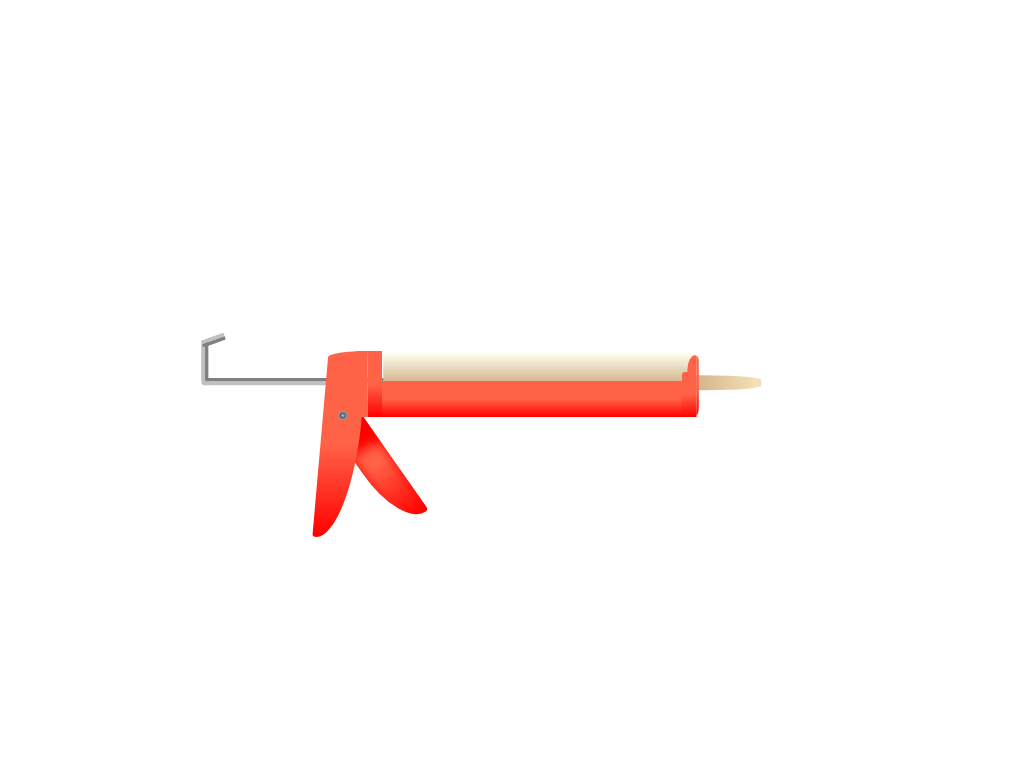

Write a web page that renders exactly this picture using CSS.

<!DOCTYPE html>
<html lang="en">

<head>
  <meta charset="UTF-8">
  <meta name="viewport" content="width=device-width, initial-scale=1.0">
  <title>caulk</title>
</head>

<body>
  <style>
   :root {
  --gradient: linear-gradient(tomato 50%, red);
  --handle-position: translate(-10px, 100px) scaleX(-1);
  --slide-distance: 35px
}

@keyframes caulk {
  0% {
    transform: translateX(0px)
  }
  40% {
    transform: translateX(350px)
  }
  50% {
    transform: translateX(600px) rotate(360deg) scaleY(5) scaleX(.2);
  }
  100% {
    transform: translate(2000px, 400px) rotate(780deg) scaleX(-1);
  }
}

@keyframes handle {
  0% {
    transform-origin: top;
    transform: var(--handle-position) rotate(35deg);
  }
  50% {
    transform-origin: top;
    transform: var(--handle-position) rotate(20deg);
  }
  75% {
    transform-origin: top;
    transform: var(--handle-position) rotate(35deg);
  }
}

@keyframes stick {
  10% {
    transform: translateX(calc(var(--slide-distance) * 1));
  }
  20% {
    transform: translateX(calc(var(--slide-distance) * 1));
  }
  30% {
    transform: translateX(calc(var(--slide-distance) * 2));
  }
  40% {
    transform: translateX(calc(var(--slide-distance) * 2));
  }
  50% {
    transform: translateX(calc(var(--slide-distance) * 3));
  }
  60% {
    transform: translateX(calc(var(--slide-distance) * 3));
  }
  70% {
    transform: translateX(calc(var(--slide-distance) * 4));
  }
  80% {
    transform: translateX(calc(var(--slide-distance) * 4));
  }
  90% {
    transform: translateX(calc(var(--slide-distance) * 5));
  }
  100% {
    transform: translateX(calc(var(--slide-distance) * 0));
  }
}

@keyframes stick-end {
  10% {
    transform: translateX(calc(var(--slide-distance) * 1)) rotate(-20deg);
  }
  20% {
    transform: translateX(calc(var(--slide-distance) * 1)) rotate(-20deg);
  }
  30% {
    transform: translateX(calc(var(--slide-distance) * 2)) rotate(-20deg);
  }
  40% {
    transform: translateX(calc(var(--slide-distance) * 2)) rotate(-20deg);
  }
  50% {
    transform: translateX(calc(var(--slide-distance) * 3)) rotate(-20deg);
  }
  60% {
    transform: translateX(calc(var(--slide-distance) * 3)) rotate(-20deg);
  }
  70% {
    transform: translateX(calc(var(--slide-distance) * 4)) rotate(-20deg);
  }
  80% {
    transform: translateX(calc(var(--slide-distance) * 4)) rotate(-20deg);
  }
  90% {
    transform: translateX(calc(var(--slide-distance) * 5)) rotate(-20deg);
  }
  100% {
    transform: translateX(calc(var(--slide-distance) * 0)) rotate(-20deg);
  }
}

body {
  margin: 0;
  padding: 0;
}

* {
  box-sizing: border-box;
}

body>div {
  display: grid;
  justify-items: center;
  align-items: center;
  height: 100vh;
  overflow: hidden;
}

.content {
  position: relative;
  display: flex;
  justify-content: center;
  align-items: flex-start;
  transform: scale(.6);
}

.content::before {
  /* stick */
  position: absolute;
  right: calc(100% - 100px);
  top: -15px;
  width: 300px;
  height: 60px;
  border-left: 6px solid grey;
  border-bottom: 6px solid grey;
  box-shadow: -6px 6px 0 0 silver, -6px 0px 0 0 silver;
  border-radius: 0 0 0 5px;
  animation-duration: 20s;
  animation-name: stick;
  animation-iteration-count: infinite;
  animation-timing-function: linear;
  content: '';
}

.content::after {
  /* stick */
  position: absolute;
  right: calc(100% + 172px);
  top: -17px;
  width: 40px;
  height: 6px;
  background-color: silver;
  border-radius: 2px 0 0 0;
  border-bottom-left-radius: 6px 100%;
  box-shadow: 0px 6px 0 0 grey;
  transform-origin: left;
  transform: rotate(-20deg);
  content: '';
  animation-duration: 20s;
  animation-name: stick-end;
  animation-iteration-count: infinite;
  animation-timing-function: linear;
}

.chassis {
  position: relative;
  width: 500px;
  height: 60px;
  background: linear-gradient(tomato 50%, red);
}

.body::before {
  position: absolute;
  top: 48px;
  right: 0;
  width: 250px;
  height: 10px;
  border-radius: 5px;
  background: radial-gradient( teal, white);
  animation-duration: 4s;
  animation-name: caulk;
  animation-iteration-count: infinite;
  animation-timing-function: linear;
  content: '';
}

.tube {
  position: relative;
  width: 520px;
  height: 50px;
  margin-left: 2px;
  background: linear-gradient(ivory, tan);
  transform: translateY(3px);
}

.tube::before {
  position: absolute;
  top: 100%;
  left: 100%;
  width: 100px;
  height: 25px;
  border-top-right-radius: 100% 5px;
  border-bottom-right-radius: 100% 5px;
  background: linear-gradient(to right, tan, wheat);
  transform: translateY(-50%);
  content: '';
}

.tube::after {
  position: absolute;
  top: 100%;
  left: calc(100% + 100px);
  width: 10px;
  height: 15px;
  border-top-right-radius: 100% 3px;
  border-bottom-right-radius: 100% 3px;
  background-color: wheat;
  transform: translateY(calc(-50% - 0px));
  content: '';
}

.cap {
  position: relative;
  width: 24px;
  height: 110px;
  background: var(--gradient)
}

.cap.right {
  height: 75px;
  margin-left: -22px;
  border-radius: 5px 0 0 0;
  transform: translateY(35px);
}

.cap.right::before {
  position: absolute;
  right: 0;
  bottom: 100%;
  width: 15px;
  height: 28px;
  border-top-left-radius: 100%;
  border-top-right-radius: 2px;
  background-color: tomato;
  content: '';
}

.cap.right::after {
  position: absolute;
  bottom: 0;
  left: 100%;
  width: 4px;
  height: 99px;
  border-top-right-radius: 100% 10px;
  border-bottom-right-radius: 100% 15px;
  background: var(--gradient);
  transform: translateY(-3px);
  content: '';
}

.handle {
  position: relative;
  width: 65px;
}

.handle>div {
  position: absolute;
  border-top-left-radius: 100% 10px;
  border-bottom-right-radius: 90% calc(100% - 110px);
  border-bottom-left-radius: 10% 5px;
  background: var(--gradient);
}

.handle>div:first-child {
  width: 55px;
  height: 220px;
  box-shadow: inset 0 75px 20px 0 red;
  transform-origin: top;
  transform: var(--handle-position) rotate(35deg);
  animation-duration: 4s;
  animation-name: handle;
  animation-iteration-count: infinite;
}

.handle>div:last-child {
  width: 65px;
  height: 310px;
  transform: skewX(-5deg);
  transform-origin: top right;
}

.handle>div:last-child::before {
  position: absolute;
  top: 0;
  right: 0;
  width: 35px;
  height: 110px;
  border-radius: 50% 0 0 0;
  background-color: tomato;
  transform: skewX(5deg);
  transform-origin: top right;
  content: '';
}

.handle>div:last-child::after {
  position: absolute;
  top: 100px;
  right: 50%;
  width: 15px;
  height: 15px;
  border-radius: 50%;
  background: radial-gradient(silver, slategrey 3px, #4d4949 4px, slategrey 5px, silver);
  transform: translateX(50%) skewX(5deg);
  content: '';
}
  </style>
  <div>
    <div class="content">
      <div class="handle">
        <div></div>
        <div></div>
      </div>
      <div class="cap left"></div>
      <div class="body">
        <div class="tube"></div>
        <div class="chassis"></div>
      </div>
      <div class="cap right"></div>
    </div>
  </div>
</body>

</html>
